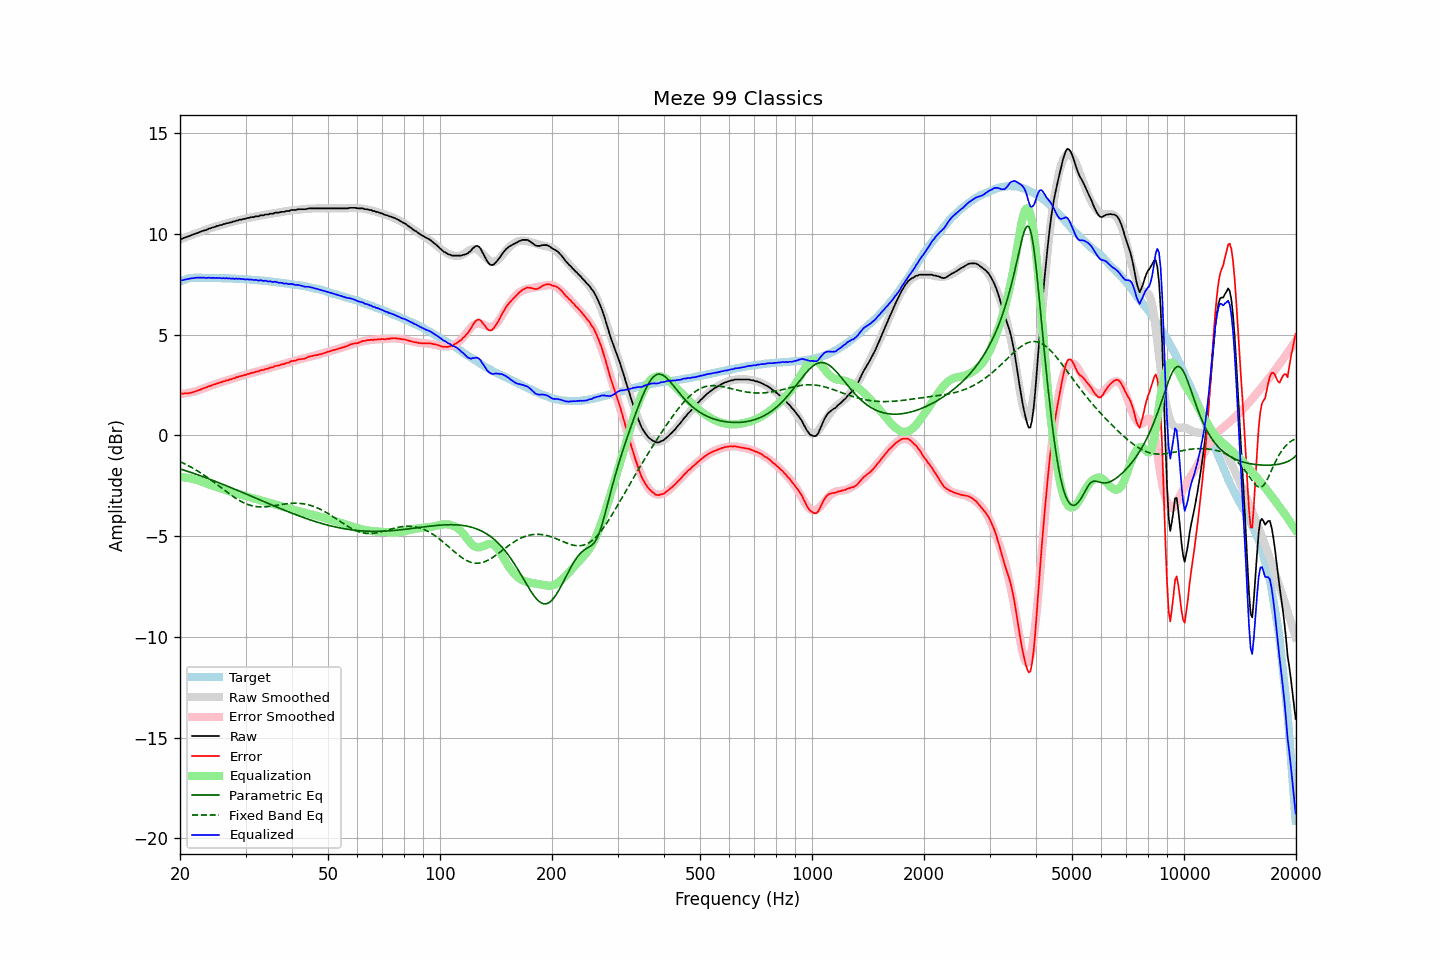

The table this chart was drawn from, first rows:
frequency, raw, error, smoothed, error_smoothed, equalization, parametric_eq, fixed_band_eq, equalized_raw, equalized_smoothed, target
20.00, 9.74, 2.08, 9.73, 2.06, -2.06, -1.66, -1.30, 7.68, 7.67, 7.65
20.20, 9.76, 2.07, 9.76, 2.06, -2.06, -1.68, -1.34, 7.69, 7.69, 7.68
20.40, 9.79, 2.07, 9.79, 2.07, -2.07, -1.71, -1.38, 7.71, 7.72, 7.71
20.61, 9.82, 2.08, 9.82, 2.08, -2.08, -1.74, -1.41, 7.73, 7.73, 7.73
20.81, 9.85, 2.08, 9.85, 2.10, -2.10, -1.76, -1.45, 7.75, 7.75, 7.76
21.02, 9.88, 2.08, 9.88, 2.11, -2.11, -1.79, -1.50, 7.77, 7.77, 7.79
21.23, 9.91, 2.10, 9.91, 2.13, -2.13, -1.82, -1.54, 7.78, 7.78, 7.80
21.44, 9.94, 2.12, 9.94, 2.14, -2.14, -1.84, -1.58, 7.79, 7.80, 7.81
21.66, 9.97, 2.14, 9.97, 2.16, -2.16, -1.87, -1.63, 7.81, 7.81, 7.82
21.87, 10.00, 2.17, 10.00, 2.18, -2.18, -1.90, -1.67, 7.82, 7.82, 7.82
22.09, 10.03, 2.19, 10.03, 2.20, -2.20, -1.93, -1.72, 7.83, 7.83, 7.83
22.31, 10.06, 2.23, 10.06, 2.22, -2.22, -1.95, -1.77, 7.83, 7.83, 7.83
22.54, 10.09, 2.25, 10.08, 2.25, -2.25, -1.98, -1.82, 7.83, 7.83, 7.83
22.76, 10.12, 2.28, 10.11, 2.28, -2.28, -2.01, -1.87, 7.83, 7.83, 7.83
22.99, 10.15, 2.32, 10.14, 2.31, -2.31, -2.04, -1.92, 7.83, 7.83, 7.82
23.22, 10.18, 2.35, 10.17, 2.34, -2.34, -2.07, -1.97, 7.83, 7.83, 7.82
23.45, 10.19, 2.36, 10.20, 2.37, -2.37, -2.10, -2.03, 7.81, 7.83, 7.82
23.69, 10.23, 2.40, 10.23, 2.40, -2.40, -2.13, -2.08, 7.82, 7.82, 7.82
23.92, 10.27, 2.44, 10.26, 2.43, -2.43, -2.16, -2.14, 7.83, 7.82, 7.82
24.16, 10.28, 2.45, 10.28, 2.46, -2.46, -2.19, -2.20, 7.81, 7.82, 7.82
24.40, 10.32, 2.50, 10.31, 2.49, -2.49, -2.22, -2.26, 7.82, 7.82, 7.82
24.65, 10.34, 2.52, 10.34, 2.52, -2.52, -2.25, -2.31, 7.81, 7.82, 7.81
24.89, 10.36, 2.55, 10.36, 2.55, -2.55, -2.28, -2.37, 7.81, 7.81, 7.81
25.14, 10.40, 2.58, 10.39, 2.57, -2.57, -2.31, -2.43, 7.82, 7.81, 7.81
25.39, 10.41, 2.60, 10.41, 2.60, -2.60, -2.34, -2.50, 7.81, 7.81, 7.81
25.65, 10.45, 2.63, 10.43, 2.63, -2.63, -2.38, -2.56, 7.82, 7.81, 7.81
25.91, 10.45, 2.64, 10.46, 2.65, -2.65, -2.41, -2.62, 7.80, 7.81, 7.80
26.16, 10.49, 2.68, 10.48, 2.68, -2.68, -2.44, -2.68, 7.81, 7.80, 7.80
26.43, 10.50, 2.69, 10.50, 2.70, -2.70, -2.47, -2.74, 7.79, 7.80, 7.80
26.69, 10.54, 2.73, 10.52, 2.73, -2.73, -2.50, -2.80, 7.81, 7.80, 7.80
26.96, 10.54, 2.73, 10.55, 2.75, -2.75, -2.54, -2.86, 7.78, 7.80, 7.80
27.23, 10.58, 2.78, 10.57, 2.78, -2.78, -2.57, -2.92, 7.80, 7.79, 7.79
27.50, 10.58, 2.78, 10.59, 2.80, -2.80, -2.60, -2.97, 7.78, 7.79, 7.79
27.77, 10.62, 2.83, 10.61, 2.83, -2.83, -2.63, -3.03, 7.79, 7.79, 7.78
28.05, 10.62, 2.83, 10.63, 2.85, -2.85, -2.67, -3.08, 7.77, 7.78, 7.78
28.33, 10.67, 2.89, 10.65, 2.88, -2.88, -2.70, -3.14, 7.79, 7.78, 7.77
28.62, 10.67, 2.89, 10.67, 2.90, -2.90, -2.73, -3.19, 7.77, 7.77, 7.77
28.90, 10.71, 2.93, 10.69, 2.92, -2.92, -2.77, -3.23, 7.78, 7.77, 7.77
29.19, 10.71, 2.94, 10.71, 2.95, -2.95, -2.80, -3.28, 7.76, 7.76, 7.76
29.48, 10.74, 2.97, 10.73, 2.97, -2.97, -2.83, -3.32, 7.76, 7.76, 7.76
29.78, 10.75, 2.99, 10.75, 2.99, -2.99, -2.87, -3.36, 7.75, 7.75, 7.75
30.08, 10.76, 3.00, 10.77, 3.02, -3.02, -2.90, -3.39, 7.74, 7.75, 7.75
30.38, 10.80, 3.05, 10.78, 3.04, -3.04, -2.94, -3.42, 7.75, 7.74, 7.74
30.68, 10.80, 3.05, 10.80, 3.06, -3.06, -2.97, -3.45, 7.73, 7.74, 7.74
30.99, 10.83, 3.09, 10.82, 3.09, -3.09, -3.00, -3.48, 7.74, 7.73, 7.73
31.30, 10.84, 3.11, 10.83, 3.11, -3.11, -3.04, -3.50, 7.73, 7.73, 7.72
31.61, 10.84, 3.11, 10.85, 3.13, -3.13, -3.07, -3.51, 7.71, 7.72, 7.72
31.93, 10.88, 3.16, 10.87, 3.15, -3.15, -3.11, -3.53, 7.72, 7.71, 7.71
32.24, 10.88, 3.17, 10.88, 3.17, -3.17, -3.14, -3.54, 7.70, 7.71, 7.70
32.57, 10.88, 3.17, 10.89, 3.19, -3.19, -3.17, -3.54, 7.68, 7.70, 7.70
32.89, 10.93, 3.23, 10.91, 3.22, -3.22, -3.21, -3.55, 7.71, 7.69, 7.69
33.22, 10.93, 3.24, 10.92, 3.24, -3.24, -3.24, -3.55, 7.69, 7.68, 7.68
33.55, 10.93, 3.25, 10.94, 3.26, -3.26, -3.28, -3.55, 7.66, 7.68, 7.68
33.89, 10.97, 3.29, 10.95, 3.28, -3.28, -3.31, -3.54, 7.68, 7.67, 7.67
34.23, 10.97, 3.30, 10.97, 3.31, -3.31, -3.35, -3.54, 7.66, 7.66, 7.66
34.57, 10.97, 3.31, 10.98, 3.33, -3.33, -3.38, -3.53, 7.64, 7.65, 7.65
34.92, 11.01, 3.36, 11.00, 3.35, -3.35, -3.41, -3.52, 7.65, 7.64, 7.64
35.27, 11.01, 3.37, 11.01, 3.38, -3.38, -3.45, -3.51, 7.63, 7.63, 7.63
35.62, 11.01, 3.38, 11.02, 3.40, -3.40, -3.48, -3.49, 7.61, 7.62, 7.62
35.97, 11.06, 3.44, 11.03, 3.42, -3.42, -3.51, -3.48, 7.64, 7.61, 7.61
... 635 more rows
